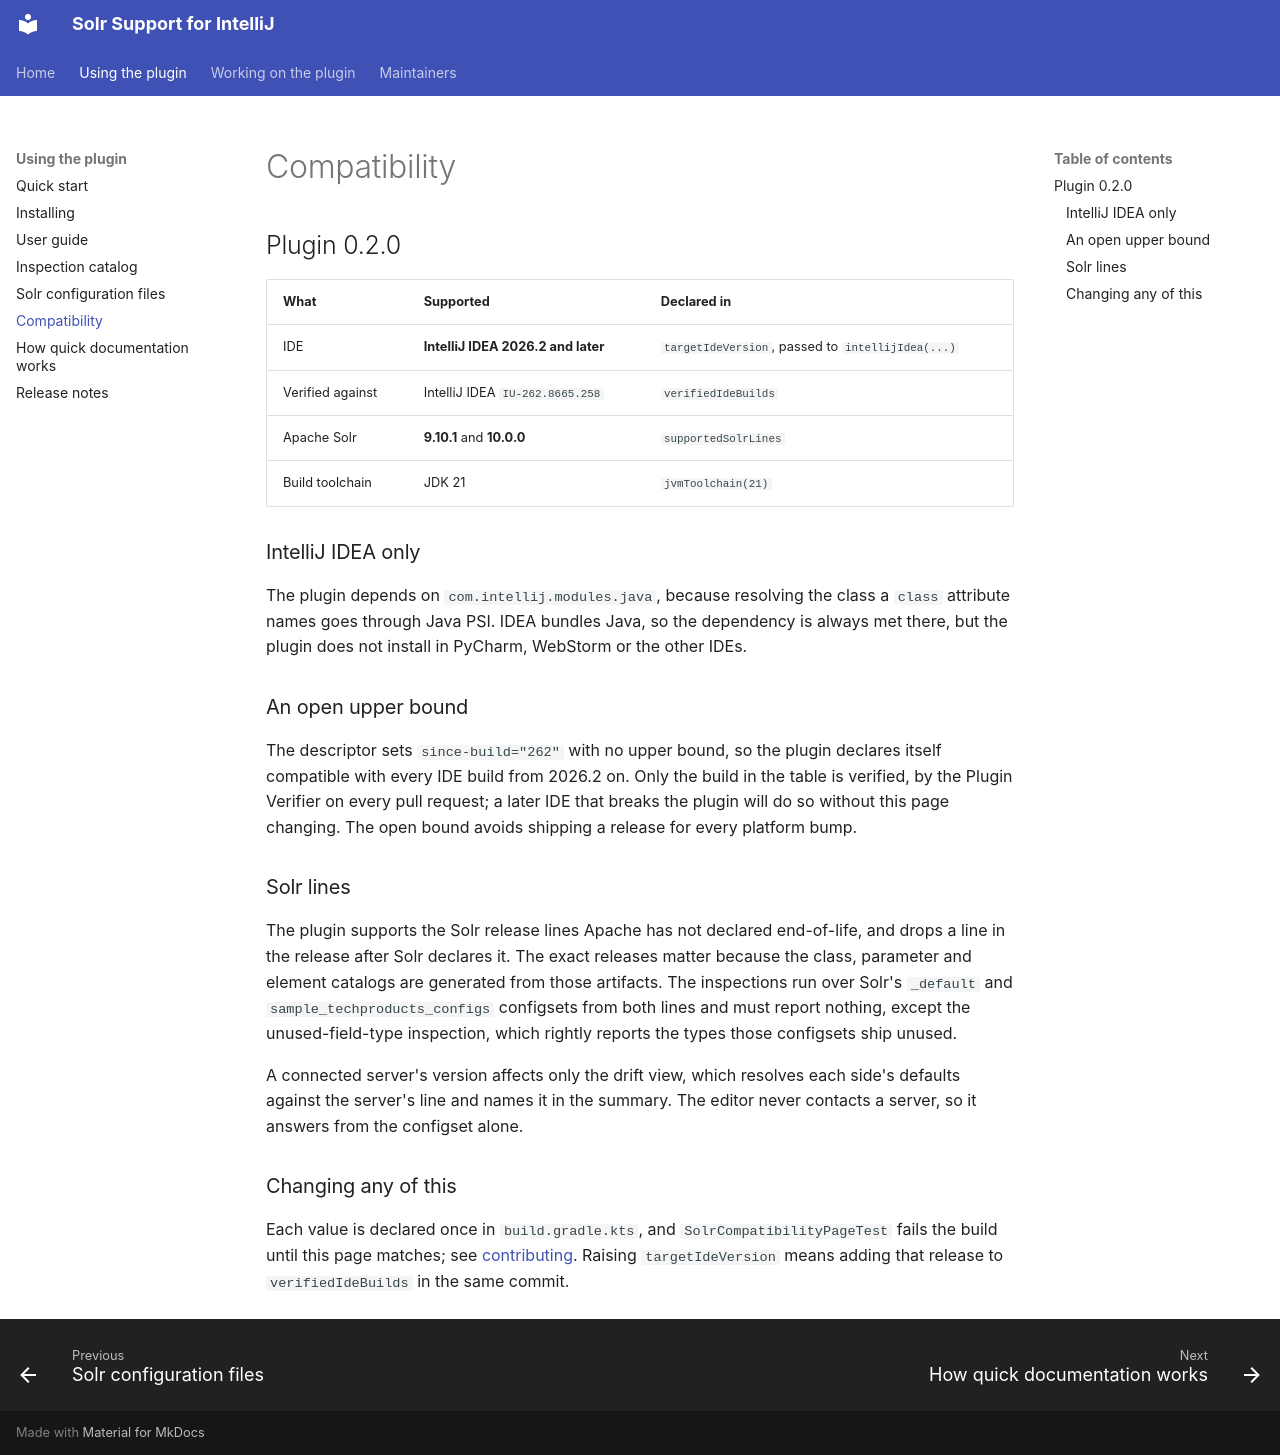

repository: adityamparikh/solr-intellij-plugin · page: compatibility/index.html · generator: mkdocs

# Compatibility

## Plugin 0.2.0

| What | Supported | Declared in |
|---|---|---|
| IDE | **IntelliJ IDEA 2026.2 and later** | `targetIdeVersion`, passed to `intellijIdea(...)` |
| Verified against | IntelliJ IDEA `IU-262.8665.258` | `verifiedIdeBuilds` |
| Apache Solr | **9.10.1** and **10.0.0** | `supportedSolrLines` |
| Build toolchain | JDK 21 | `jvmToolchain(21)` |

### IntelliJ IDEA only

The plugin depends on `com.intellij.modules.java`, because resolving the class a `class` attribute
names goes through Java PSI. IDEA bundles Java, so the dependency is always met there, but the plugin
does not install in PyCharm, WebStorm or the other IDEs.

### An open upper bound

The descriptor sets `since-build="262"` with no upper bound, so the plugin declares itself compatible
with every IDE build from 2026.2 on. Only the build in the table is verified, by the Plugin Verifier
on every pull request; a later IDE that breaks the plugin will do so without this page changing. The
open bound avoids shipping a release for every platform bump.

### Solr lines

The plugin supports the Solr release lines Apache has not declared end-of-life, and drops a line in
the release after Solr declares it. The exact releases matter because the class, parameter and
element catalogs are generated from those artifacts. The inspections run over Solr's `_default` and
`sample_techproducts_configs` configsets from both lines and must report nothing, except the
unused-field-type inspection, which rightly reports the types those configsets ship unused.

A connected server's version affects only the drift view, which resolves each side's defaults against
the server's line and names it in the summary. The editor never contacts a server, so it answers from
the configset alone.

### Changing any of this

Each value is declared once in `build.gradle.kts`, and `SolrCompatibilityPageTest` fails the build
until this page matches; see [contributing](contributing.md#things-that-will-bite-you). Raising
`targetIdeVersion` means adding that release to `verifiedIdeBuilds` in the same commit.
